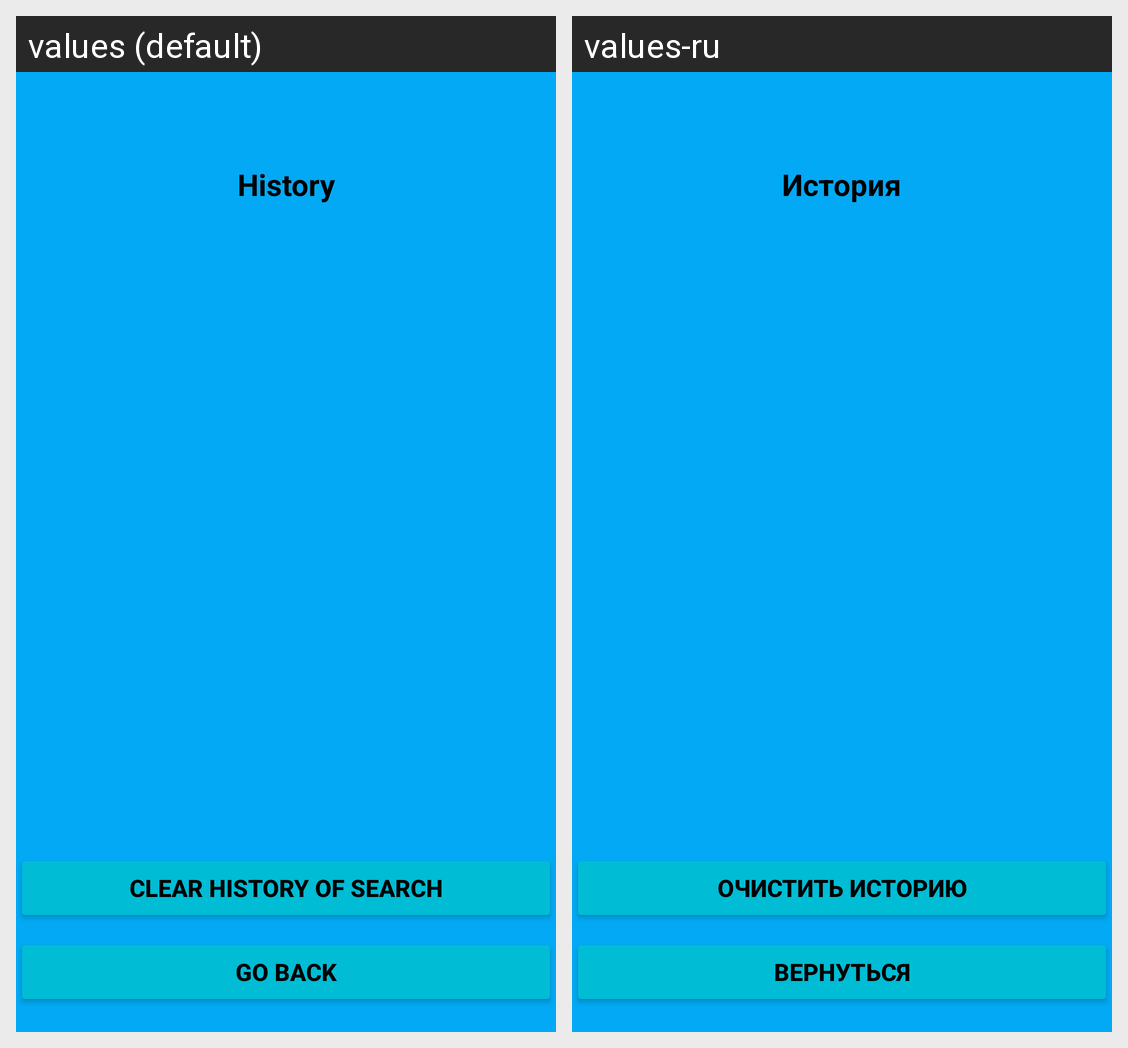

This grid shows one Android layout under two languages. Give, for every string resource on the screen, its name, the default text and each shown locale's text.
Android screen res/layout/activity_history.xml rendered under 2 locales, left to right: values (default), values-ru. Device: Nexus 5 (rendered at 1080×1920; each locale shown at half size, 540×960, under a caption strip naming it); theme Theme.BinData.
Strings drawn on this screen, with the default value and each locale's value (text and hints the layout hard-codes, and strings that could not be matched under every locale, appear in the picture but are not listed):

history_title
  values: History
  values-ru: История

back_button
  values: Go back
  values-ru: Вернуться

clear_history_btn
  values: Clear history of search
  values-ru: Очистить историю
